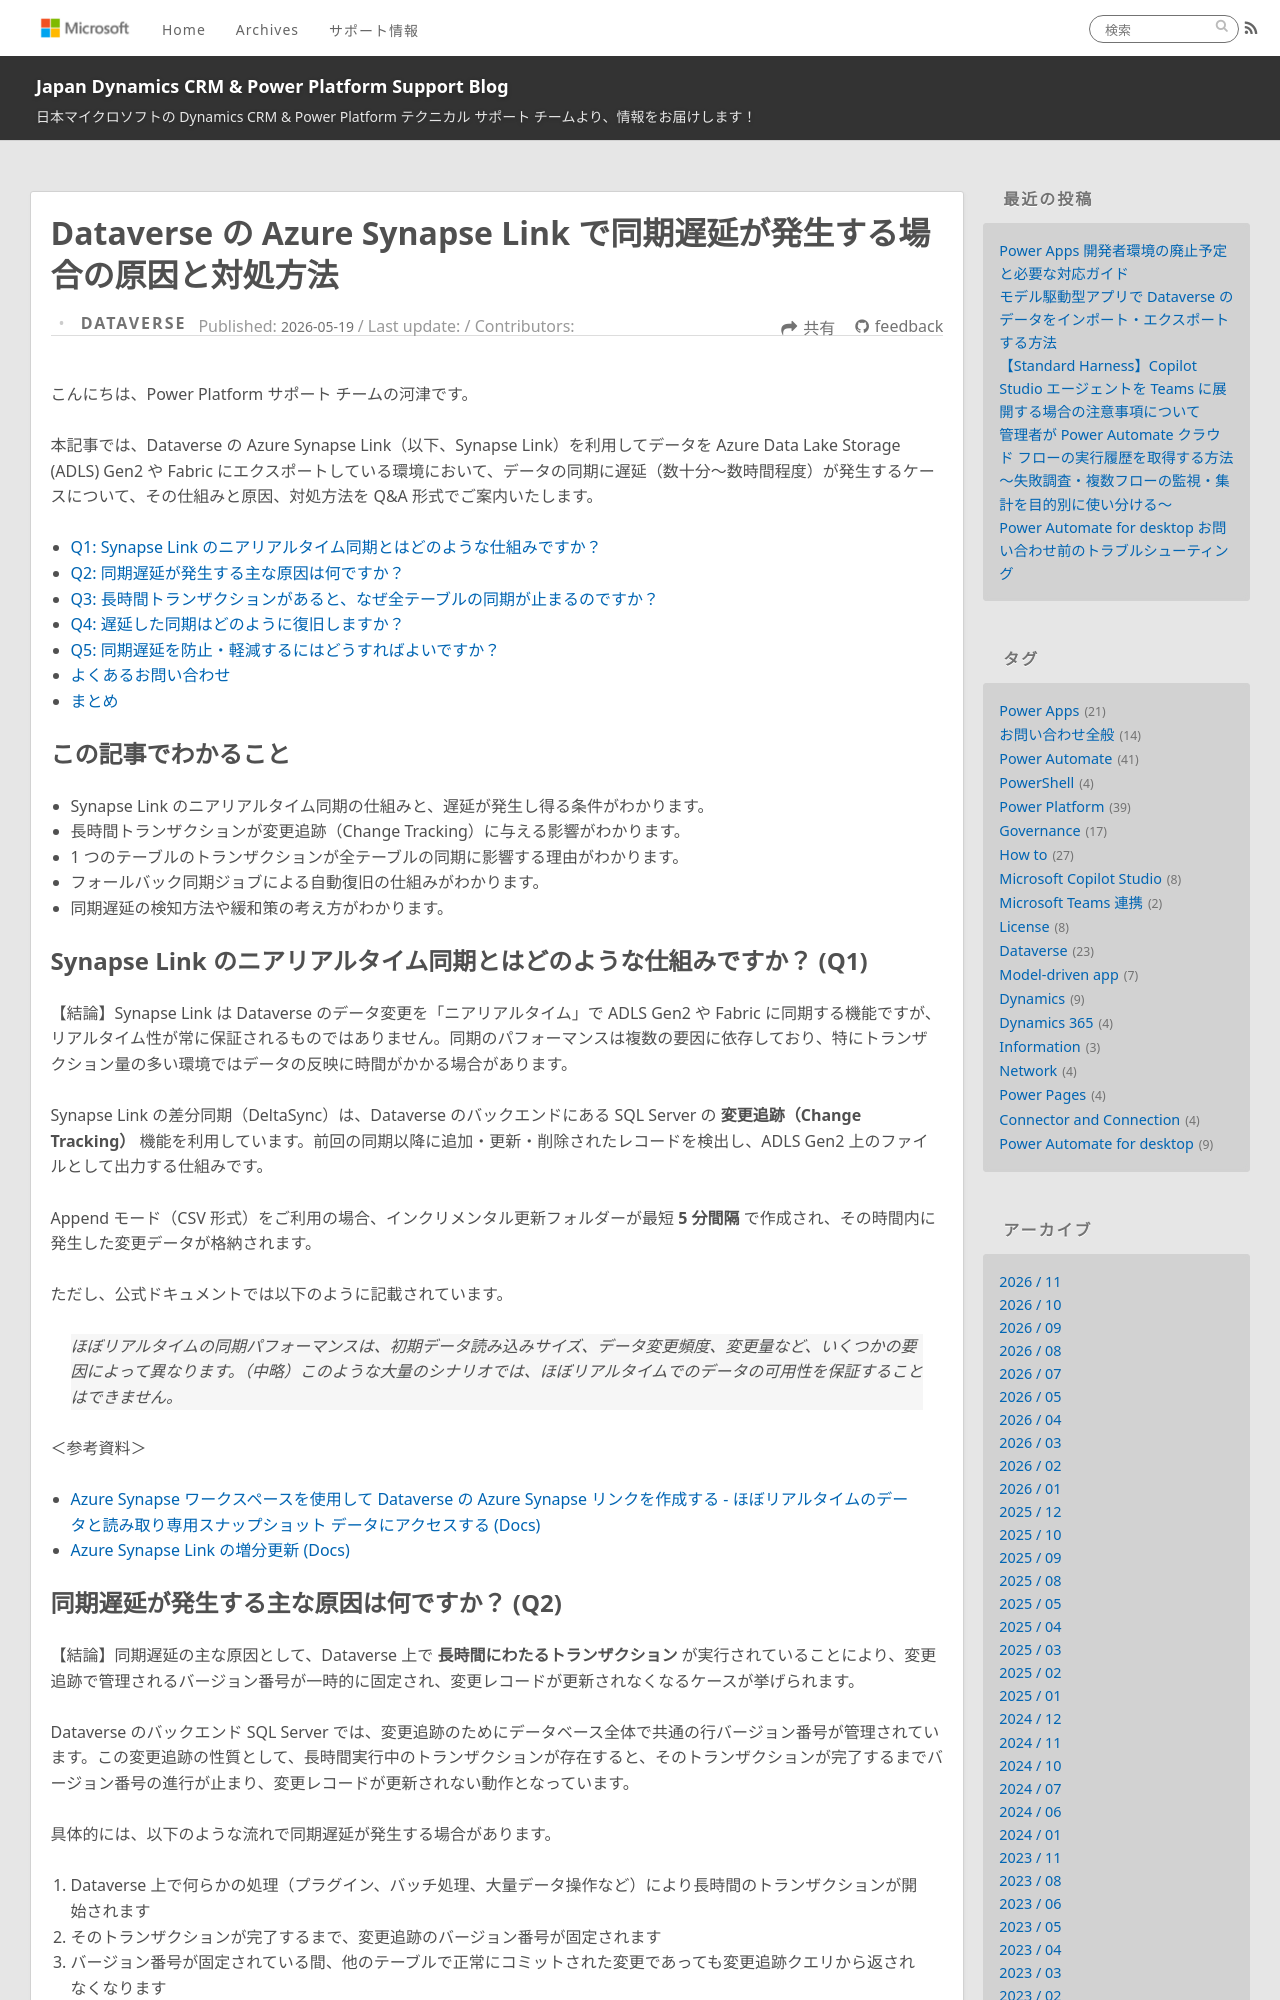

repository: jpdynamicscrm/blog · page: dataverse/synapse-link-sync-delay/index.html · generator: jekyll

---
title: Dataverse の Azure Synapse Link で同期遅延が発生する場合の原因と対処方法
date: 2026-05-19 17:00:00
tags:
  - Dataverse
  - Power Platform
  - How to
categories:
  - [Dataverse]
---

こんにちは、Power Platform サポート チームの河津です。

本記事では、Dataverse の Azure Synapse Link（以下、Synapse Link）を利用してデータを Azure Data Lake Storage (ADLS) Gen2 や Fabric にエクスポートしている環境において、データの同期に遅延（数十分～数時間程度）が発生するケースについて、その仕組みと原因、対処方法を Q&A 形式でご案内いたします。

<!-- more -->

- [Q1: Synapse Link のニアリアルタイム同期とはどのような仕組みですか？](#q1)
- [Q2: 同期遅延が発生する主な原因は何ですか？](#q2)
- [Q3: 長時間トランザクションがあると、なぜ全テーブルの同期が止まるのですか？](#q3)
- [Q4: 遅延した同期はどのように復旧しますか？](#q4)
- [Q5: 同期遅延を防止・軽減するにはどうすればよいですか？](#q5)
- [よくあるお問い合わせ](#faq)
- [まとめ](#summary)

## この記事でわかること
- Synapse Link のニアリアルタイム同期の仕組みと、遅延が発生し得る条件がわかります。
- 長時間トランザクションが変更追跡（Change Tracking）に与える影響がわかります。
- 1 つのテーブルのトランザクションが全テーブルの同期に影響する理由がわかります。
- フォールバック同期ジョブによる自動復旧の仕組みがわかります。
- 同期遅延の検知方法や緩和策の考え方がわかります。

<a id='q1'></a>

## Synapse Link のニアリアルタイム同期とはどのような仕組みですか？ (Q1)

【結論】Synapse Link は Dataverse のデータ変更を「ニアリアルタイム」で ADLS Gen2 や Fabric に同期する機能ですが、リアルタイム性が常に保証されるものではありません。同期のパフォーマンスは複数の要因に依存しており、特にトランザクション量の多い環境ではデータの反映に時間がかかる場合があります。

Synapse Link の差分同期（DeltaSync）は、Dataverse のバックエンドにある SQL Server の **変更追跡（Change Tracking）** 機能を利用しています。前回の同期以降に追加・更新・削除されたレコードを検出し、ADLS Gen2 上のファイルとして出力する仕組みです。

Append モード（CSV 形式）をご利用の場合、インクリメンタル更新フォルダーが最短 **5 分間隔** で作成され、その時間内に発生した変更データが格納されます。

ただし、公式ドキュメントでは以下のように記載されています。

> ほぼリアルタイムの同期パフォーマンスは、初期データ読み込みサイズ、データ変更頻度、変更量など、いくつかの要因によって異なります。（中略）このような大量のシナリオでは、ほぼリアルタイムでのデータの可用性を保証することはできません。

＜参考資料＞
- [Azure Synapse ワークスペースを使用して Dataverse の Azure Synapse リンクを作成する - ほぼリアルタイムのデータと読み取り専用スナップショット データにアクセスする (Docs)](https://learn.microsoft.com/ja-jp/power-apps/maker/data-platform/azure-synapse-link-synapse#access-near-real-time-data-and-read-only-snapshot-data)
- [Azure Synapse Link の増分更新 (Docs)](https://learn.microsoft.com/ja-jp/power-apps/maker/data-platform/azure-synapse-incremental-updates)

<a id='q2'></a>
